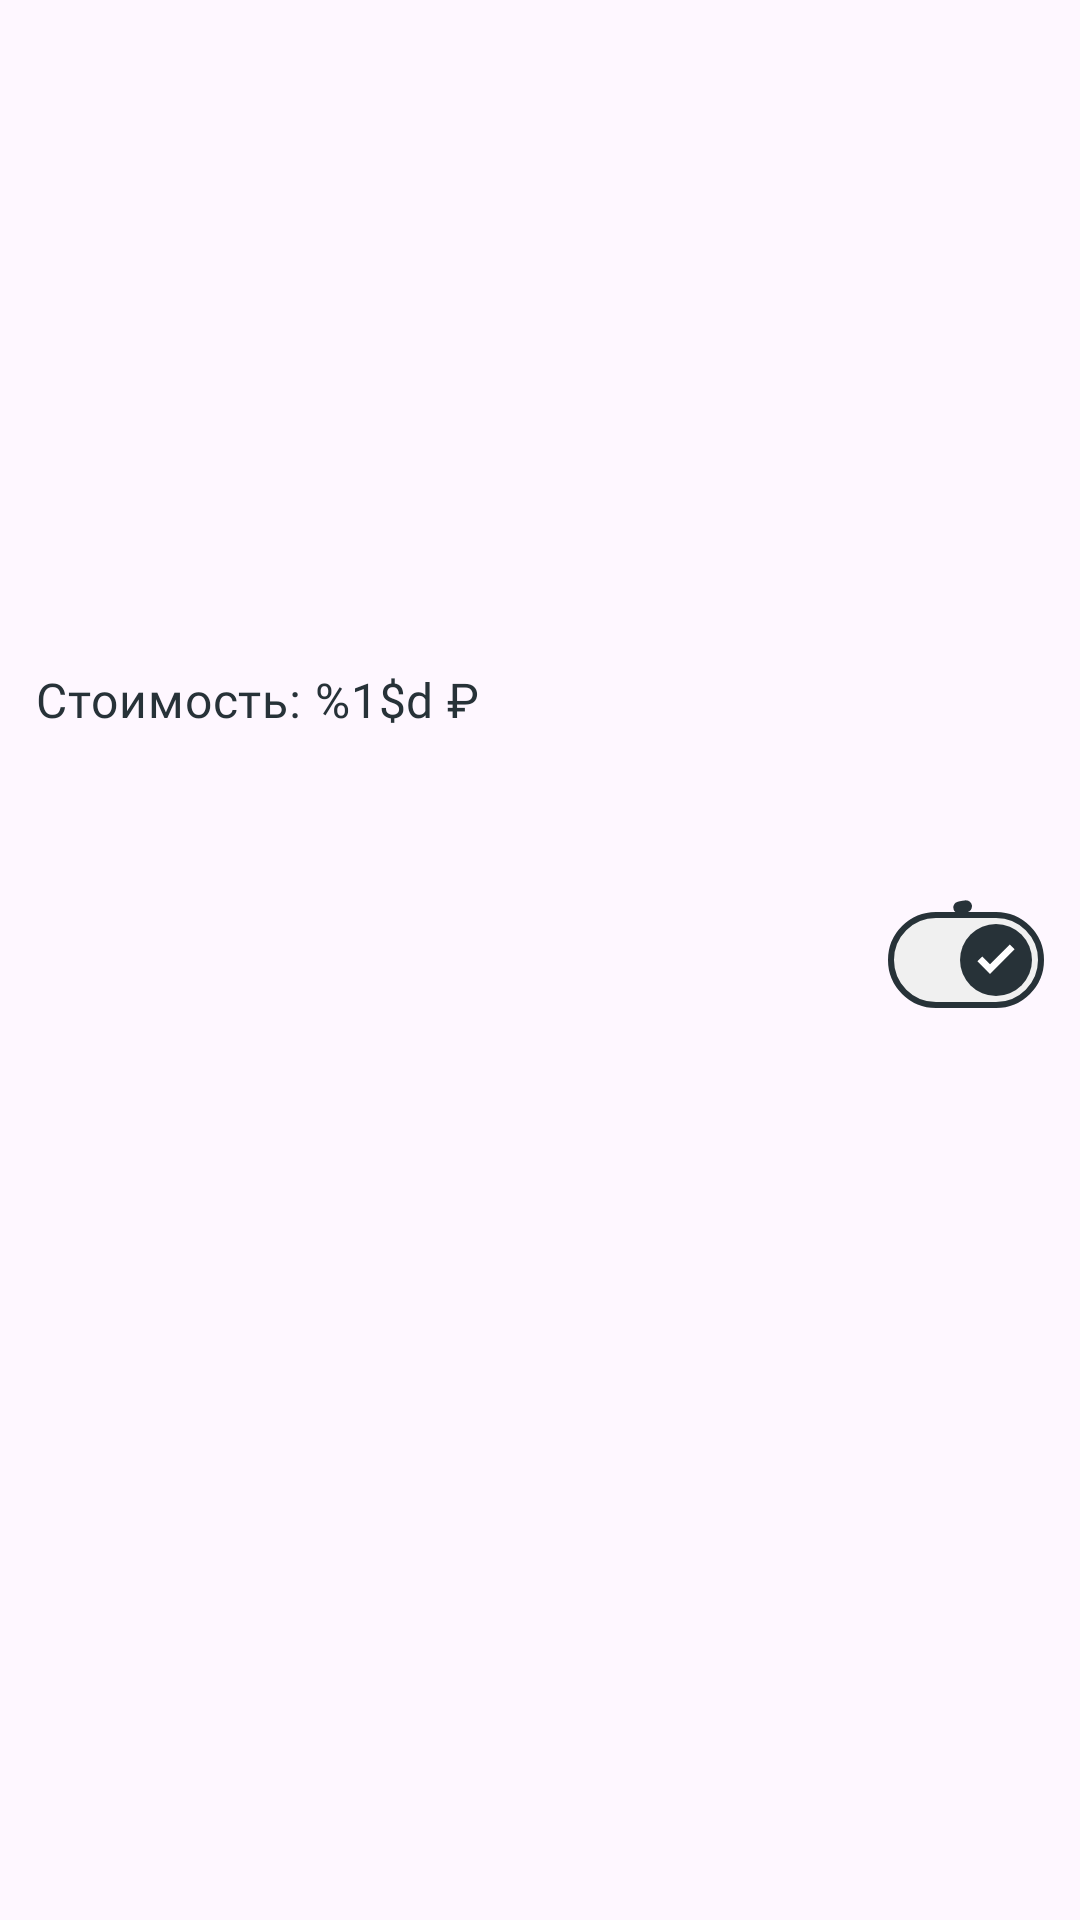

This screen was rendered from an Android layout file. Write that file and the resources it references.
<!-- AndroidManifest.xml: application theme Theme.Wishlist -->
<!-- res/layout/fragment_gifts_info.xml -->
<?xml version="1.0" encoding="utf-8"?>
<androidx.constraintlayout.widget.ConstraintLayout xmlns:android="http://schemas.android.com/apk/res/android"
    android:layout_width="match_parent"
    android:layout_height="100dp"
    xmlns:app="http://schemas.android.com/apk/res-auto"
    xmlns:tools="http://schemas.android.com/tools"
    android:id="@+id/gift_item"
    android:padding="12dp">

    <TextView
        style="@style/TextAppearance.Title"
        android:id="@+id/title"
        android:layout_width="0dp"
        android:layout_height="wrap_content"
        app:layout_constraintTop_toTopOf="parent"
        app:layout_constraintStart_toStartOf="parent"
        app:layout_constraintEnd_toStartOf="@+id/action_container"
        tools:text="@tools:sample/lorem[5]"
        android:maxLines="1"
        android:ellipsize="end"
        android:layout_marginEnd="8dp"/>

    <TextView
        style="@style/TextAppearance.Title.Small"
        android:id="@+id/price"
        android:layout_width="wrap_content"
        android:layout_height="wrap_content"
        app:layout_constraintStart_toStartOf="parent"
        app:layout_constraintTop_toBottomOf="@+id/title"
        app:layout_constraintBottom_toTopOf="@+id/description"
        android:text="@string/price"
        android:maxLines="1"
        android:ellipsize="end"
        android:layout_marginEnd="8dp"
        android:gravity="center_vertical"/>

    <TextView
        style="@style/TextAppearance.Body"
        android:id="@+id/description"
        android:layout_width="0dp"
        android:layout_height="wrap_content"
        app:layout_constraintStart_toStartOf="parent"
        app:layout_constraintEnd_toStartOf="@+id/action_container"
        app:layout_constraintTop_toBottomOf="@+id/price"
        app:layout_constraintBottom_toBottomOf="parent"
        tools:text="@tools:sample/lorem[12]"
        android:minLines="1"
        android:maxLines="1"
        android:ellipsize="end"
        android:layout_marginEnd="8dp"
        android:gravity="center_vertical"/>

    <androidx.constraintlayout.widget.ConstraintLayout
        android:id="@+id/action_container"
        android:layout_width="wrap_content"
        android:layout_height="match_parent"
        app:layout_constraintEnd_toEndOf="parent"
        app:layout_constraintTop_toTopOf="@+id/title"
        app:layout_constraintBottom_toBottomOf="@+id/description">

        <androidx.constraintlayout.widget.Group
            android:id="@+id/action_group"
            android:layout_width="wrap_content"
            android:layout_height="wrap_content"
            app:constraint_referenced_ids="edit_button,delete_button"/>

        <Button
            style="@style/IconButton"
            android:id="@+id/edit_button"
            android:layout_width="wrap_content"
            android:layout_height="wrap_content"
            app:icon="@drawable/edit_512dp_1f1f1f_fill0_wght400_grad0_opsz48"
            app:layout_constraintStart_toStartOf="parent"
            app:layout_constraintEnd_toStartOf="@+id/delete_button"
            app:layout_constraintTop_toTopOf="parent"
            app:layout_constraintBottom_toBottomOf="parent"/>

        <Button
            style="@style/IconButton.Danger"
            android:id="@+id/delete_button"
            android:layout_width="wrap_content"
            android:layout_height="wrap_content"
            app:icon="@drawable/delete_512dp_1f1f1f_fill0_wght400_grad0_opsz48"
            app:layout_constraintStart_toEndOf="@+id/edit_button"
            app:layout_constraintEnd_toEndOf="parent"
            app:layout_constraintTop_toTopOf="parent"
            app:layout_constraintBottom_toBottomOf="parent"/>

        <androidx.constraintlayout.widget.Group
            android:id="@+id/loading_group"
            android:layout_width="wrap_content"
            android:layout_height="wrap_content"
            app:constraint_referenced_ids="loading"/>

        <com.google.android.material.progressindicator.CircularProgressIndicator
            style="@style/CircularProgressIndicator"
            android:id="@+id/loading"
            android:layout_width="wrap_content"
            android:layout_height="wrap_content"
            android:indeterminate="true"
            app:layout_constraintEnd_toEndOf="parent"
            app:layout_constraintTop_toTopOf="parent"
            app:layout_constraintBottom_toBottomOf="parent" />

        <androidx.constraintlayout.widget.Group
            android:id="@+id/reserved_group"
            android:layout_width="wrap_content"
            android:layout_height="wrap_content"
            app:constraint_referenced_ids="reserved"/>

        <com.google.android.material.materialswitch.MaterialSwitch
            style="@style/Switch"
            android:id="@+id/reserved"
            android:layout_width="wrap_content"
            android:layout_height="match_parent"
            app:layout_constraintEnd_toEndOf="parent"
            app:layout_constraintTop_toTopOf="parent"
            app:layout_constraintBottom_toBottomOf="parent"
            android:checked="true"/>

    </androidx.constraintlayout.widget.ConstraintLayout>

</androidx.constraintlayout.widget.ConstraintLayout>
<!-- resources referenced by this layout -->
<resources>
  <string name="price">Стоимость: %1$d ₽</string>
  <style name="CircularProgressIndicator" parent="Widget.Material3.CircularProgressIndicator">
          <item name="indicatorColor">?attr/contentColor</item>
      </style>
  <style name="IconButton" parent="Widget.Material3.Button.IconButton.Outlined">
          <item name="strokeColor">?attr/contentColor</item>
          <item name="iconTint">?attr/contentColor</item>
      </style>
  <style name="IconButton.Danger" parent="Widget.Material3.Button.IconButton.Outlined">
          <item name="strokeColor">?attr/dangerColor</item>
          <item name="iconTint">?attr/dangerColor</item>
      </style>
  <style name="Switch" parent="Widget.Material3.CompoundButton.MaterialSwitch">
          <item name="thumbTint">@color/switch_thumb_color</item>
          <item name="trackTint">?attr/tintColor</item>
          <item name="trackDecorationTint">@color/switch_thumb_color</item>
          <item name="thumbIcon">@drawable/thumb_icon</item>
          <item name="thumbIconSize">24dp</item>
          <item name="thumbIconTint">?attr/mainColor</item>
      </style>
  <style name="TextAppearance.Body" parent="TextAppearance.Material3.BodyMedium">
          <item name="android:textColor">?attr/contentColor</item>
          <item name="fontFamily">@font/roboto_regular</item>
          <item name="android:fontFamily">@font/roboto_regular</item>
          <item name="android:textSize">16sp</item>
      </style>
  <style name="TextAppearance.Title" parent="TextAppearance.Material3.BodyMedium">
          <item name="android:textColor">?attr/contentColor</item>
          <item name="fontFamily">@font/roboto_medium</item>
          <item name="android:fontFamily">@font/roboto_medium</item>
          <item name="android:textSize">22sp</item>
      </style>
  <style name="TextAppearance.Title.Small" parent="TextAppearance.Title">
          <item name="android:textSize">16sp</item>
      </style>
  <!-- drawable thumb_icon (drawable) -->
  <?xml version="1.0" encoding="utf-8"?>
  <selector xmlns:android="http://schemas.android.com/apk/res/android">
      <item android:drawable="@drawable/close_small_512dp_1f1f1f_fill0_wght700_grad200_opsz48" android:state_checked="false"/>
      <item android:drawable="@drawable/check_small_512dp_1f1f1f_fill0_wght700_grad200_opsz48"/>
  </selector>
  <color name="grey_primary">#273238</color>
  <color name="grey_secondary">#D5D5D5</color>
  <color name="grey_background">#F0F0F0</color>
  <color name="main">#FFFFFF</color>
  <color name="danger">#FF0000</color>
  <style name="TopAppBar.OverflowButton">
          <item name="android:src">@drawable/more_vert_fill0_wght400_grad0_opsz24</item>
      </style>
  <!-- drawable close_small_512dp_1f1f1f_fill0_wght700_grad200_opsz48 (drawable) -->
  <vector xmlns:android="http://schemas.android.com/apk/res/android"
      android:width="48dp"
      android:height="48dp"
      android:viewportWidth="960"
      android:viewportHeight="960">
    <path
        android:pathData="m321,703 l-64,-64 159,-159 -159,-159 64,-63 159,158 158,-158 65,63 -159,159 159,159 -65,64 -158,-158 -159,158Z"
        android:fillColor="#1f1f1f"/>
  </vector>
  <!-- drawable check_small_512dp_1f1f1f_fill0_wght700_grad200_opsz48 (drawable) -->
  <vector xmlns:android="http://schemas.android.com/apk/res/android"
      android:width="48dp"
      android:height="48dp"
      android:viewportWidth="960"
      android:viewportHeight="960">
    <path
        android:pathData="M400,665 L232,496l65,-64 103,103 264,-263 64,64 -328,329Z"
        android:fillColor="#1f1f1f"/>
  </vector>
</resources>
